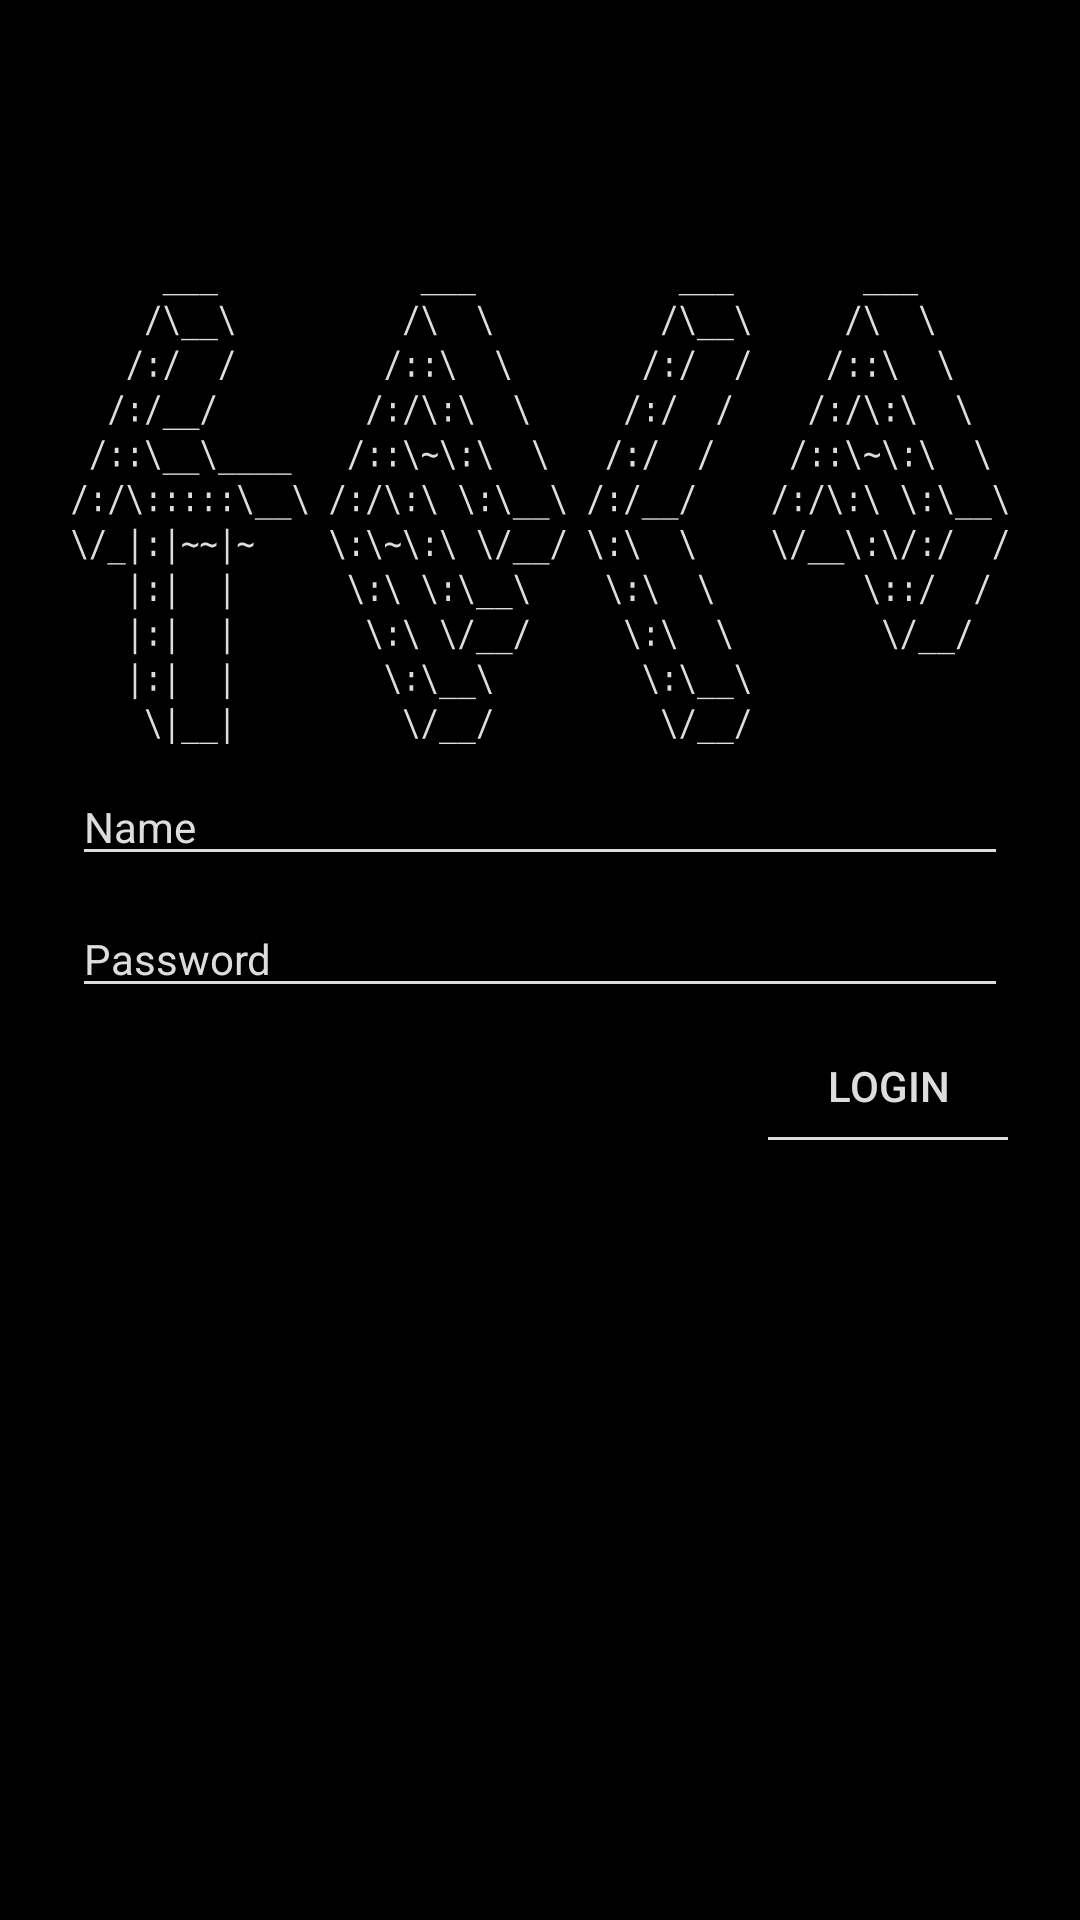

This screen was rendered from an Android layout file. Write that file and the resources it references.
<!-- AndroidManifest.xml: application theme AppTheme -->
<!-- res/layout/activity_login.xml -->
<?xml version="1.0" encoding="utf-8"?>
<android.support.constraint.ConstraintLayout xmlns:android="http://schemas.android.com/apk/res/android"
    xmlns:app="http://schemas.android.com/apk/res-auto"
    xmlns:tools="http://schemas.android.com/tools"
    android:layout_width="match_parent"
    android:layout_height="match_parent"
    android:background="@color/background"
    tools:context=".LoginActivity">

    <ImageView
        android:id="@+id/imageView"
        android:layout_width="0dp"
        android:layout_height="150dp"
        android:layout_marginStart="24dp"
        android:layout_marginTop="8dp"
        android:layout_marginEnd="24dp"
        android:layout_marginBottom="8dp"
        android:contentDescription="@string/main_image_logo"
        android:scaleType="fitXY"
        android:tint="@color/foreground"
        app:layout_constraintBottom_toBottomOf="parent"
        app:layout_constraintEnd_toEndOf="parent"
        app:layout_constraintHorizontal_bias="0.0"
        app:layout_constraintStart_toStartOf="parent"
        app:layout_constraintTop_toTopOf="parent"
        app:layout_constraintVertical_bias="0.19"
        app:srcCompat="@drawable/ic_logo" />

    <EditText
        android:id="@+id/input_username"
        style="@style/AppTheme"
        android:layout_width="0dp"
        android:layout_height="wrap_content"
        android:layout_marginTop="8dp"
        android:autofillHints="username"
        android:backgroundTint="@color/foreground"
        android:ems="10"
        android:hint="@string/username"
        android:inputType="textPersonName"
        android:textColor="@color/foreground"
        android:textColorHighlight="@color/foreground"
        android:textColorHint="@color/foreground"
        app:layout_constraintEnd_toEndOf="@+id/imageView"
        app:layout_constraintStart_toStartOf="@+id/imageView"
        app:layout_constraintTop_toBottomOf="@+id/imageView" />

    <EditText
        android:id="@+id/input_password"
        style="@style/AppTheme"
        android:layout_width="0dp"
        android:layout_height="wrap_content"
        android:layout_marginTop="8dp"
        android:autofillHints="password"
        android:backgroundTint="@color/foreground"
        android:ems="10"
        android:hint="@string/password"
        android:inputType="textPassword"
        android:textColor="@color/foreground"
        android:textColorHighlight="@color/foreground"
        android:textColorHint="@color/foreground"
        app:layout_constraintEnd_toEndOf="@+id/input_username"
        app:layout_constraintHorizontal_bias="0.52"
        app:layout_constraintStart_toStartOf="@+id/input_username"
        app:layout_constraintTop_toBottomOf="@+id/input_username" />

    <Button
        android:id="@+id/input_login"
        android:layout_width="80dp"
        android:layout_height="36dp"
        android:layout_marginTop="8dp"
        android:layout_marginBottom="8dp"
        android:background="@drawable/ic_button"
        android:onClick="Login"
        android:stateListAnimator="@null"
        android:text="@string/login"
        android:textColor="@color/foreground"
        app:layout_constraintBottom_toBottomOf="parent"
        app:layout_constraintEnd_toEndOf="@+id/input_password"
        app:layout_constraintHorizontal_bias="1.0"
        app:layout_constraintStart_toStartOf="@+id/input_password"
        app:layout_constraintTop_toBottomOf="@+id/input_password"
        app:layout_constraintVertical_bias="0.0" />

</android.support.constraint.ConstraintLayout>
<!-- resources referenced by this layout -->
<resources>
  <color name="background">#000000</color>
  <color name="foreground">#DDDDDD</color>
  <!-- drawable ic_button (drawable) -->
  <?xml version="1.0" encoding="utf-8"?>
  <ripple xmlns:android="http://schemas.android.com/apk/res/android"
          xmlns:tools="http://schemas.android.com/tools"
          android:color="@color/background_contrast"
          tools:targetApi="lollipop">
  
      <item android:id="@android:id/mask">
          <shape android:shape="rectangle">
              <solid android:color="@color/background_contrast" />
          </shape>
      </item>
      <item
          android:id="@android:id/background">
          <layer-list xmlns:android="http://schemas.android.com/apk/res/android" >
  
              <item>
                  <shape android:shape="rectangle" >
                      <solid android:color="@color/foreground" />
                  </shape>
              </item>
              <item android:bottom="1dp">
                  <shape android:shape="rectangle" >
                      <solid android:color="@color/background" />
                  </shape>
              </item>
  
          </layer-list>
      </item>
  </ripple>
  <!-- drawable ic_logo: vector/xml drawable (drawable, 47374 chars, omitted) -->
  <string name="login">Login</string>
  <string name="main_image_logo">Main Image logo</string>
  <string name="password">Password</string>
  <string name="username">Name</string>
  <style name="AppTheme" parent="Theme.AppCompat.NoActionBar">
          
          <item name="colorPrimary">@color/colorPrimary</item>
          <item name="colorPrimaryDark">@color/colorPrimaryDark</item>
          <item name="colorAccent">@color/colorAccent</item>
          <item name="android:windowNoTitle">true</item>
  
      </style>
  <color name="background_contrast">#222</color>
  <color name="colorPrimary">@color/background</color>
  <color name="colorPrimaryDark">@color/background</color>
  <color name="colorAccent">@color/foreground</color>
</resources>
